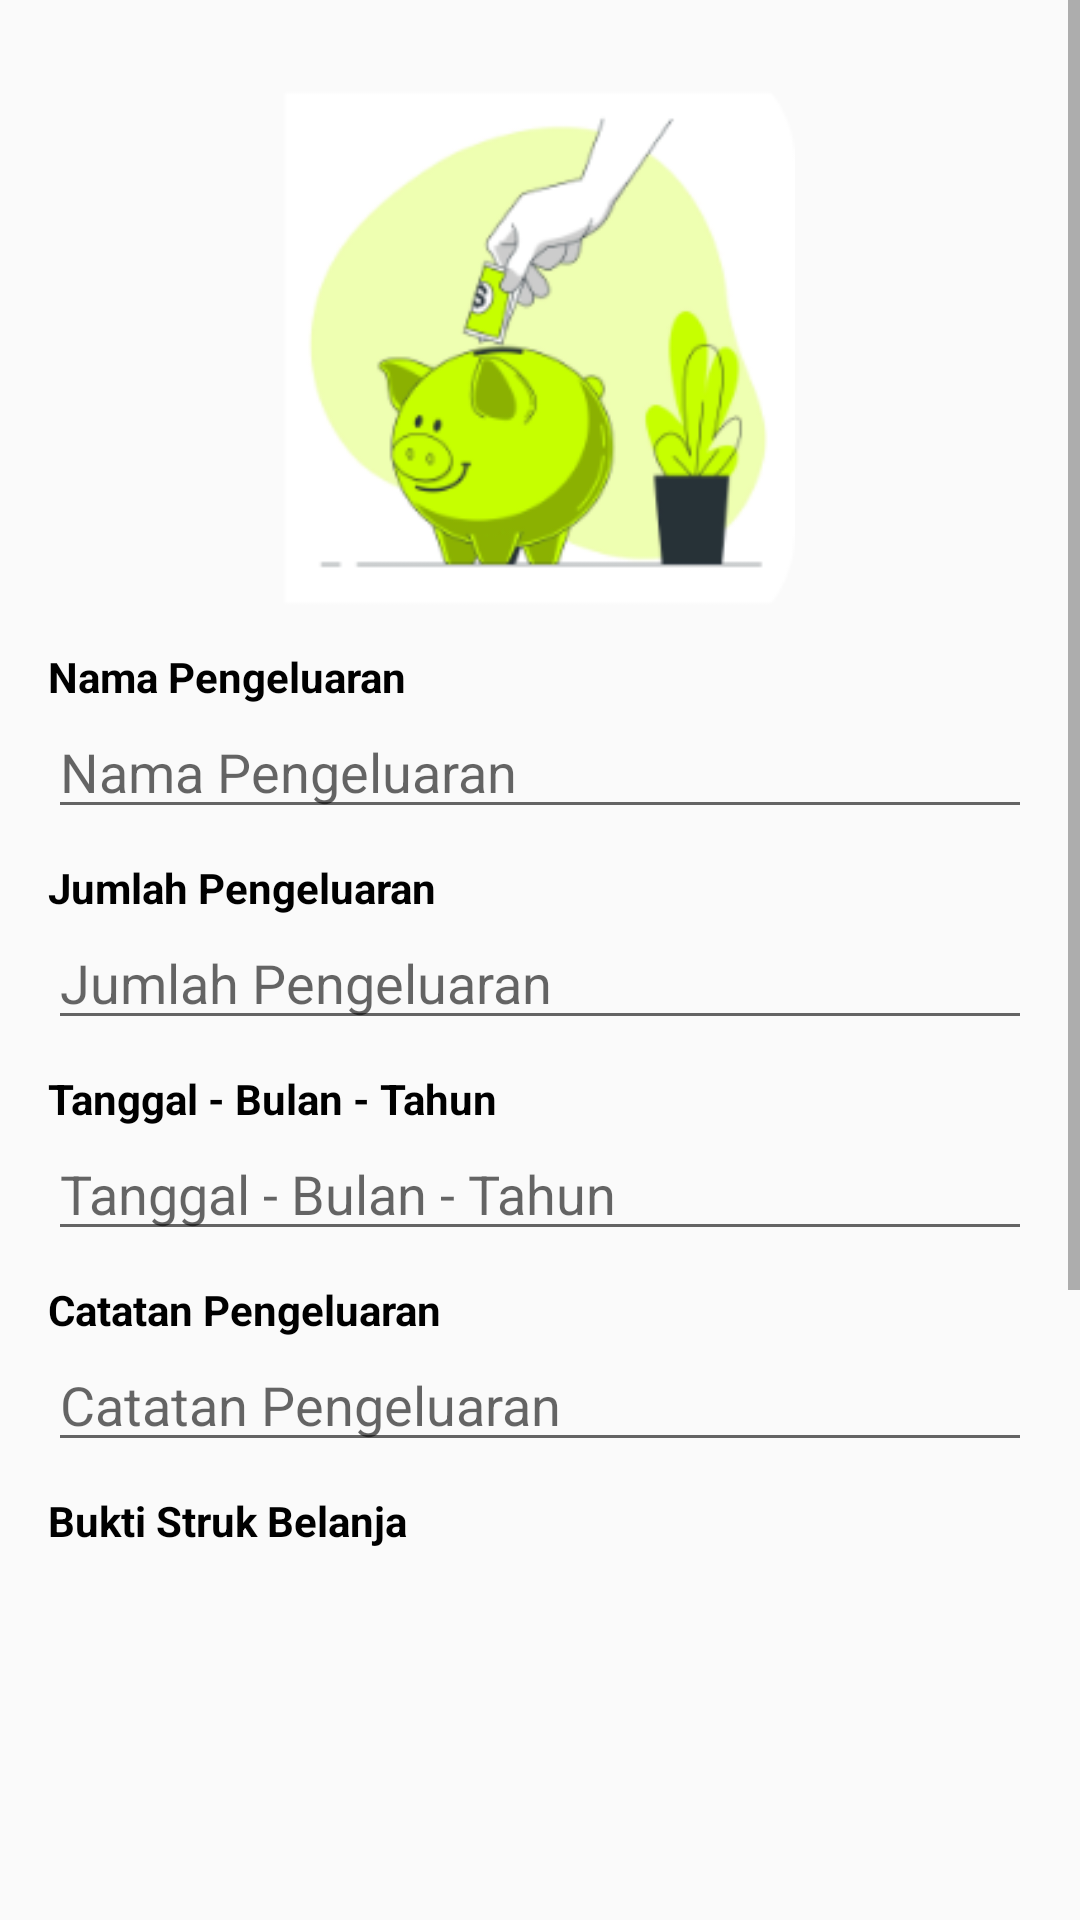

Here is an Android app screen rendered from its layout file. Give the layout XML and the strings, colors and styles it references.
<!-- AndroidManifest.xml: application theme Theme.Tabunganku -->
<!-- res/layout/activity_add_data.xml -->
<?xml version="1.0" encoding="utf-8"?>
<ScrollView xmlns:android="http://schemas.android.com/apk/res/android"
    xmlns:app="http://schemas.android.com/apk/res-auto"
    xmlns:tools="http://schemas.android.com/tools"
    android:layout_width="match_parent"
    android:layout_height="match_parent"
    tools:context=".add.AddDataActivity">

    <androidx.constraintlayout.widget.ConstraintLayout
        android:layout_width="match_parent"
        android:layout_height="match_parent"
        android:layout_margin="16sp">

        <ImageView
            android:id="@+id/imageView6"
            android:layout_width="200dp"
            android:layout_height="200dp"
            android:src="@drawable/gambar_babi"
            app:layout_constraintEnd_toEndOf="parent"
            app:layout_constraintHorizontal_bias="0.383"
            app:layout_constraintStart_toStartOf="parent"
            app:layout_constraintTop_toTopOf="parent" />

        <TextView
            android:id="@+id/textView7"
            android:layout_width="match_parent"
            android:layout_height="wrap_content"
            android:text="@string/nama_pengeluaran"
            android:textColor="@color/black"
            android:textStyle="bold"
            app:layout_constraintEnd_toEndOf="parent"
            app:layout_constraintStart_toStartOf="parent"
            app:layout_constraintTop_toBottomOf="@+id/imageView6" />

        <EditText
            android:id="@+id/editText2"
            android:layout_width="match_parent"
            android:layout_height="wrap_content"
            android:inputType="text"
            android:hint="@string/nama_pengeluaran"
            app:layout_constraintTop_toBottomOf="@+id/textView7" />

        <TextView
            android:id="@+id/textView8"
            android:layout_width="match_parent"
            android:layout_height="wrap_content"
            android:layout_marginTop="10dp"
            android:text="@string/jumlah_pengeluaran"
            android:textColor="@color/black"
            android:textStyle="bold"
            app:layout_constraintEnd_toEndOf="parent"
            app:layout_constraintStart_toStartOf="parent"
            app:layout_constraintTop_toBottomOf="@+id/editText2" />

        <EditText
            android:id="@+id/editText3"
            android:layout_width="match_parent"
            android:layout_height="wrap_content"
            android:hint="@string/jumlah_pengeluaran"
            android:inputType="number"
            app:layout_constraintTop_toBottomOf="@+id/textView8" />

        <TextView
            android:id="@+id/textView9"
            android:layout_width="match_parent"
            android:layout_height="wrap_content"
            android:layout_marginTop="10dp"
            android:text="@string/tanggal_bulan_tahun"
            android:textColor="@color/black"
            android:textStyle="bold"
            app:layout_constraintEnd_toEndOf="parent"
            app:layout_constraintStart_toStartOf="parent"
            app:layout_constraintTop_toBottomOf="@+id/editText3" />

        <EditText
            android:id="@+id/editText4"
            android:layout_width="match_parent"
            android:layout_height="wrap_content"
            android:hint="@string/tanggal_bulan_tahun"
            android:inputType="text"
            app:layout_constraintTop_toBottomOf="@+id/textView9" />

        <TextView
            android:id="@+id/textView10"
            android:layout_width="match_parent"
            android:layout_height="wrap_content"
            android:layout_marginTop="10dp"
            android:text="@string/catatan_pengeluaran"
            android:textColor="@color/black"
            android:textStyle="bold"
            app:layout_constraintEnd_toEndOf="parent"
            app:layout_constraintStart_toStartOf="parent"
            app:layout_constraintTop_toBottomOf="@+id/editText4" />

        <EditText
            android:id="@+id/editText6"
            android:layout_width="match_parent"
            android:layout_height="wrap_content"
            android:hint="@string/catatan_pengeluaran"
            android:inputType="text"
            app:layout_constraintTop_toBottomOf="@+id/textView10" />

        <TextView
            android:id="@+id/textView11"
            android:layout_width="wrap_content"
            android:layout_height="wrap_content"
            android:layout_marginTop="10dp"
            android:text="@string/bukti_struk_belanja"
            android:textColor="@color/black"
            android:textStyle="bold"
            app:layout_constraintStart_toStartOf="parent"
            app:layout_constraintTop_toBottomOf="@+id/editText6" />

        <ImageButton
            android:id="@+id/btn_add_struck"
            android:layout_width="wrap_content"
            android:layout_height="wrap_content"
            android:layout_marginStart="20dp"
            android:background="#00000000"
            android:src="@drawable/ic_baseline_create_new_folder_24"
            app:layout_constraintStart_toEndOf="@+id/textView11"
            app:layout_constraintTop_toTopOf="@+id/textView11" />

        <ImageView
            android:id="@+id/img_tampil"
            android:layout_width="200dp"
            android:layout_height="200dp"
            android:layout_marginTop="20dp"
            android:src="@drawable/ic_baseline_image_24"
            app:layout_constraintEnd_toEndOf="parent"
            app:layout_constraintStart_toStartOf="parent"
            app:layout_constraintTop_toBottomOf="@+id/textView11" />

        <Button
            android:id="@+id/save"
            android:layout_width="match_parent"
            android:layout_height="wrap_content"
            android:layout_marginTop="68dp"
            android:background="@color/blue_dark"
            android:text="Simpan"
            android:textColor="@color/white"
            android:textStyle="bold"
            app:layout_constraintTop_toBottomOf="@+id/img_tampil"
            tools:layout_editor_absoluteX="0dp" />

        <ImageView
            android:layout_width="match_parent"
            android:layout_height="100dp"
            app:layout_constraintTop_toBottomOf="@+id/save"
            tools:layout_editor_absoluteX="16dp" />
    </androidx.constraintlayout.widget.ConstraintLayout>
</ScrollView>
<!-- resources referenced by this layout -->
<resources>
  <color name="black">#FF000000</color>
  <color name="blue_dark">#0053FA</color>
  <color name="white">#FFFFFFFF</color>
  <!-- drawable gambar_babi: png bitmap (drawable, 27492 bytes) -->
  <string name="bukti_struk_belanja">Bukti Struk Belanja</string>
  <string name="catatan_pengeluaran">Catatan Pengeluaran</string>
  <string name="jumlah_pengeluaran">Jumlah Pengeluaran</string>
  <string name="nama_pengeluaran">Nama Pengeluaran</string>
  <string name="tanggal_bulan_tahun">Tanggal - Bulan - Tahun</string>
  <style name="Theme.Tabunganku" parent="Theme.AppCompat.Light.DarkActionBar">
          
          <item name="colorPrimary">@color/blue_dark</item>
          <item name="colorPrimaryVariant">@color/blue_dark</item>
          <item name="colorOnPrimary">@color/white</item>
          
          <item name="colorSecondary">@color/teal_200</item>
          <item name="colorSecondaryVariant">@color/teal_700</item>
          <item name="colorOnSecondary">@color/black</item>
          
          <item name="android:statusBarColor" tools:targetApi="l">?attr/colorPrimaryVariant</item>
          
      </style>
  <color name="teal_200">#FF03DAC5</color>
  <color name="teal_700">#FF018786</color>
</resources>
